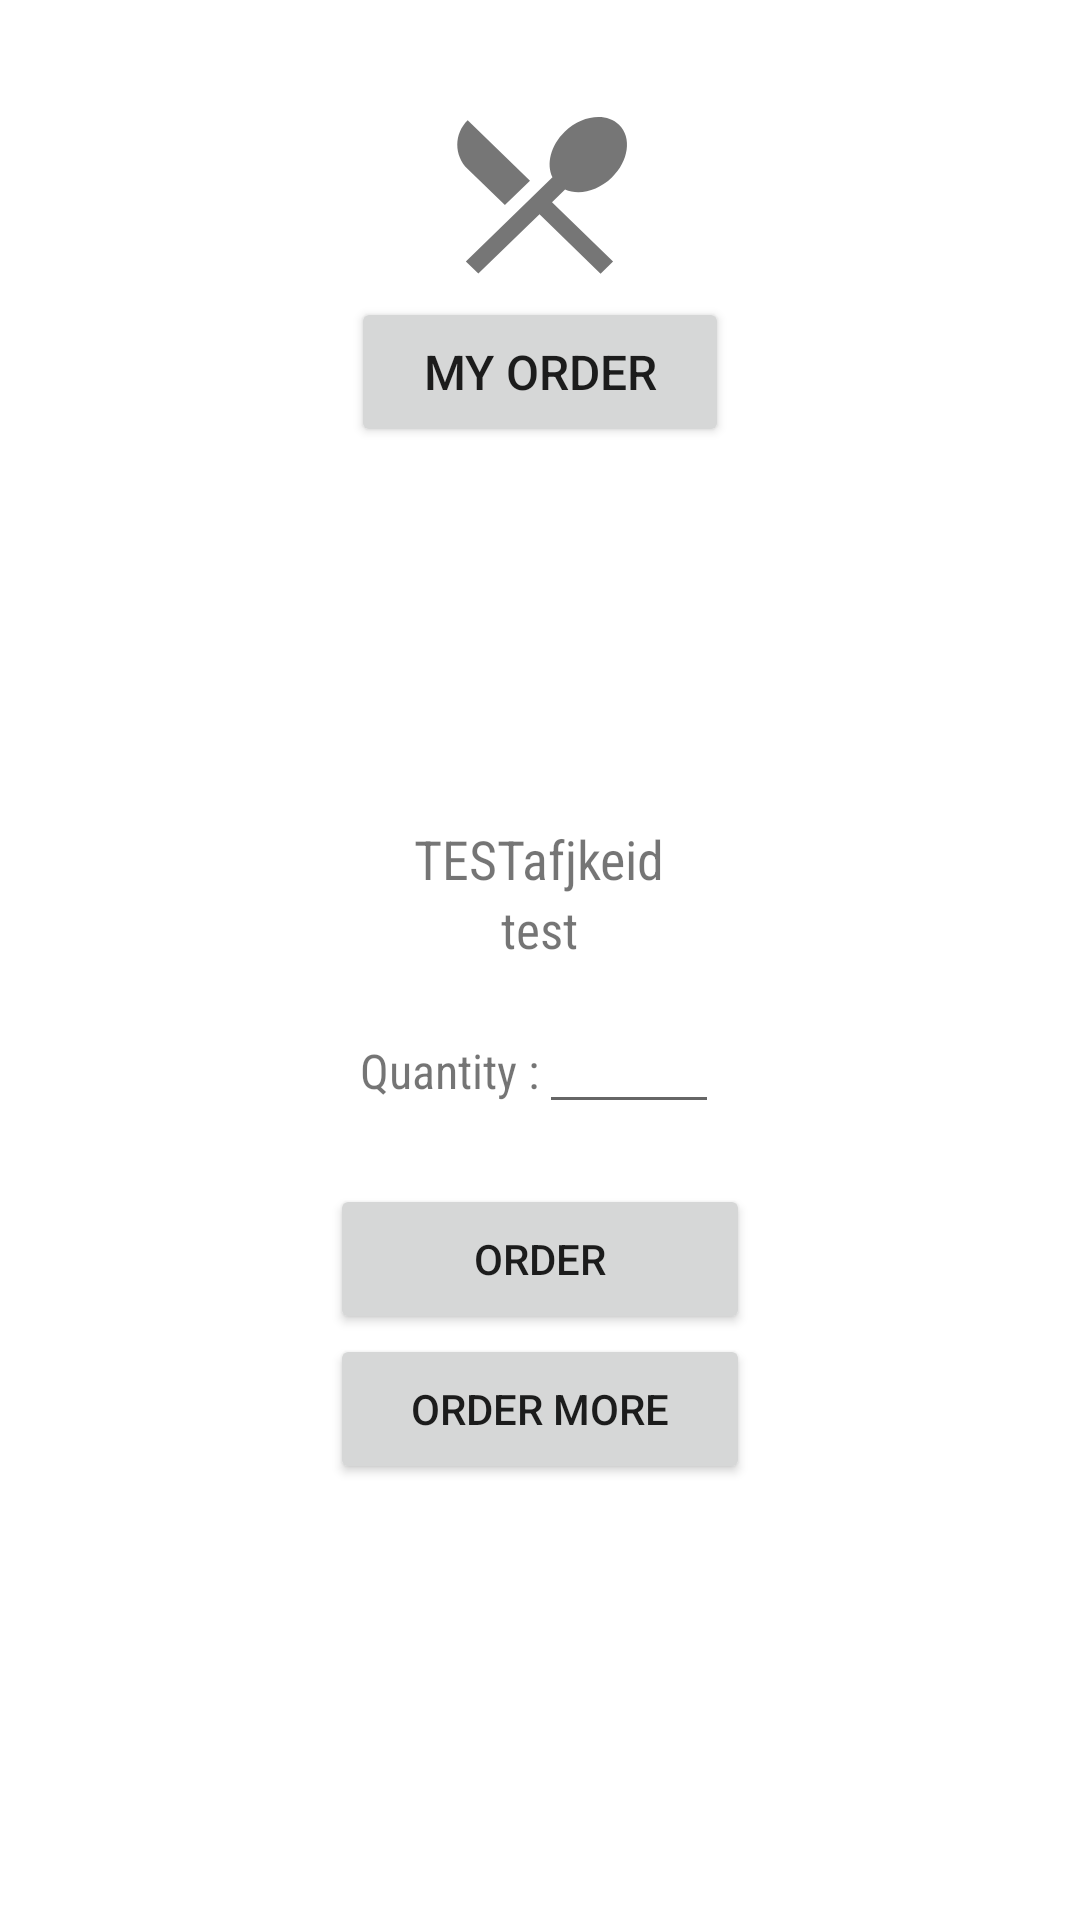

Here is an Android app screen rendered from its layout file. Give the layout XML and the strings, colors and styles it references.
<!-- AndroidManifest.xml: application theme Theme.UTS_MobileProgramming -->
<!-- res/layout/activity_order_detail.xml -->
<?xml version="1.0" encoding="utf-8"?>
<LinearLayout xmlns:android="http://schemas.android.com/apk/res/android"
    xmlns:app="http://schemas.android.com/apk/res-auto"
    xmlns:tools="http://schemas.android.com/tools"
    android:layout_width="match_parent"
    android:layout_height="wrap_content"
    android:orientation="vertical"
    android:layout_gravity="center_horizontal"
    tools:context=".OrderDetail">

    <ImageView
        android:id="@+id/imageView"
        android:layout_width="71dp"
        android:layout_height="69dp"
        android:layout_marginTop="30dp"
        android:layout_gravity="center_horizontal"
        android:background="@drawable/ic_outline_local_dining_24" />

    <Button
        android:id="@+id/myOrder"
        android:layout_width="126dp"
        android:layout_height="50dp"
        android:layout_gravity="center_horizontal"
        android:text="@string/button_my_order"
        android:textSize="16sp"
        tools:layout_editor_absoluteX="142dp"
        tools:layout_editor_absoluteY="210dp" />

    <ImageView
        android:id="@+id/order_detail_img"
        android:layout_marginTop="10dp"
        android:layout_gravity="center_horizontal"
        android:layout_width="180dp"
        android:layout_height="100dp" />

    <TextView
        android:id="@+id/order_detail_name"
        android:layout_width="wrap_content"
        android:layout_height="wrap_content"
        android:layout_marginTop="15dp"
        android:textSize="18sp"
        android:fontFamily="sans-serif-condensed"
        android:layout_gravity="center_horizontal"
        android:text="TESTafjkeid" />

    <TextView
        android:id="@+id/order_detail_price"
        android:layout_width="wrap_content"
        android:layout_height="wrap_content"
        android:layout_gravity="center_horizontal"
        android:textSize="17sp"
        android:fontFamily="sans-serif-condensed"
        android:text="test"/>

    <LinearLayout
        android:layout_width="wrap_content"
        android:layout_height="wrap_content"
        android:orientation="horizontal"
        android:layout_marginTop="15dp"
        android:layout_gravity="center_horizontal">

        <TextView
            android:layout_width="wrap_content"
            android:layout_height="wrap_content"
            android:textSize="16sp"
            android:fontFamily="sans-serif-condensed"
            android:text="@string/button_quantity"/>

        <EditText
            android:id="@+id/quan"
            android:layout_width="60dp"
            android:layout_height="wrap_content"
            android:textSize="16sp"
            android:inputType="number"
            android:fontFamily="sans-serif-condensed" />

    </LinearLayout>

    <Button
        android:id="@+id/orderNow"
        android:layout_width="140dp"
        android:layout_height="50dp"
        android:layout_gravity="center_horizontal"
        android:layout_marginTop="20dp"
        android:text="@string/button_order"/>

    <Button
        android:id="@+id/orderMore"
        android:layout_width="140dp"
        android:layout_height="50dp"
        android:layout_gravity="center_horizontal"
        android:text="@string/button_order_more"/>

</LinearLayout>
<!-- resources referenced by this layout -->
<resources>
  <!-- drawable ic_outline_local_dining_24 (drawable) -->
  <vector android:alpha="0.9" android:height="24dp"
      android:tint="?attr/colorControlNormal" android:viewportHeight="24"
      android:viewportWidth="24" android:width="24dp" xmlns:android="http://schemas.android.com/apk/res/android">
  
      <path android:fillColor="@android:color/white" android:pathData="M8.1,13.34l2.83,-2.83L3.91,3.5c-1.56,1.56 -1.56,4.09 0,5.66l4.19,4.18zM14.88,11.53c1.53,0.71 3.68,0.21 5.27,-1.38 1.91,-1.91 2.28,-4.65 0.81,-6.12 -1.46,-1.46 -4.2,-1.1 -6.12,0.81 -1.59,1.59 -2.09,3.74 -1.38,5.27L3.7,19.87l1.41,1.41L12,14.41l6.88,6.88 1.41,-1.41L13.41,13l1.47,-1.47z"/>
  
  </vector>
  <string name="button_my_order">My Order</string>
  <string name="button_order">Order</string>
  <string name="button_order_more">Order More</string>
  <string name="button_quantity">Quantity : </string>
  <style name="Theme.UTS_MobileProgramming" parent="Theme.MaterialComponents.DayNight.DarkActionBar">
          
          <item name="colorPrimary">#F44336</item>
          <item name="colorPrimaryVariant">#BF1A0D</item>
          <item name="colorOnPrimary">@color/white</item>
          
          <item name="colorSecondary">@color/teal_200</item>
          <item name="colorSecondaryVariant">@color/teal_700</item>
          <item name="colorOnSecondary">@color/black</item>
          
          <item name="android:statusBarColor" tools:targetApi="l">?attr/colorPrimaryVariant</item>
          
      </style>
  <color name="white">#FFFFFFFF</color>
  <color name="teal_200">#FF03DAC5</color>
  <color name="teal_700">#FF018786</color>
  <color name="black">#FF000000</color>
</resources>
